2-way image classification set "data_3" from GitHub (SivareddyBodapati/Strive_AI_Jun_21); label vocabulary: push-up, sit-up.

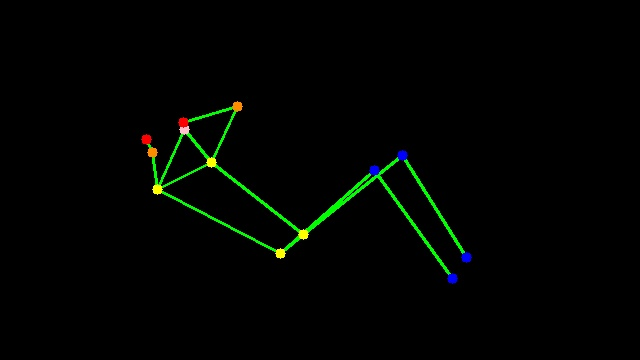
Label: sit-up

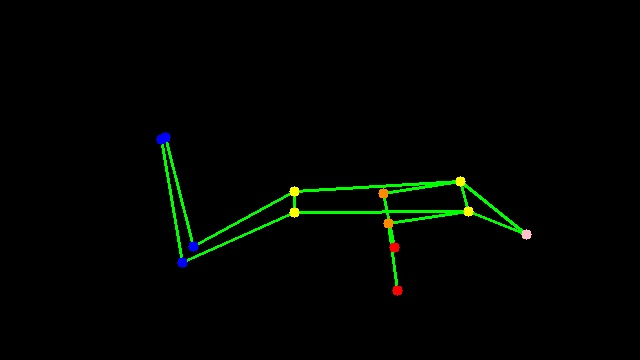
Label: push-up

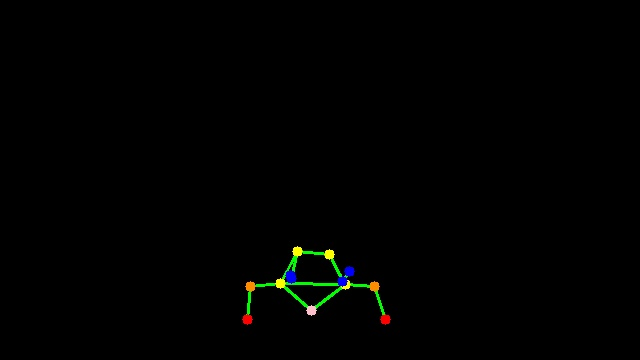
Label: push-up

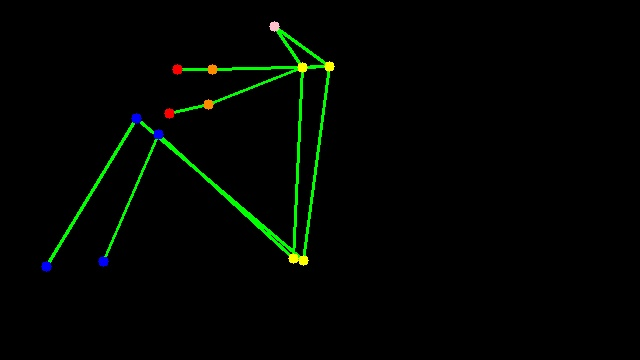
Label: sit-up

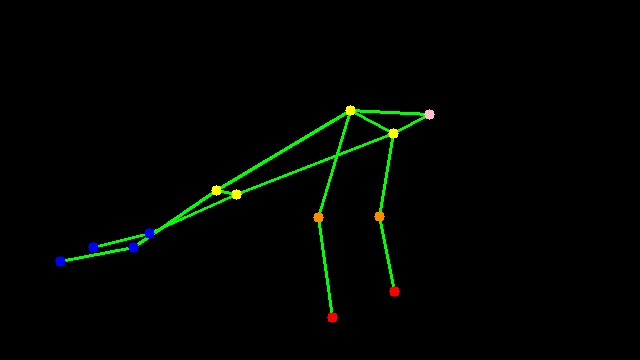
Label: push-up

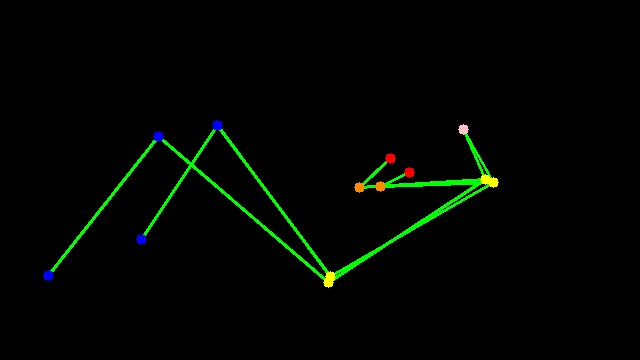
Label: sit-up
